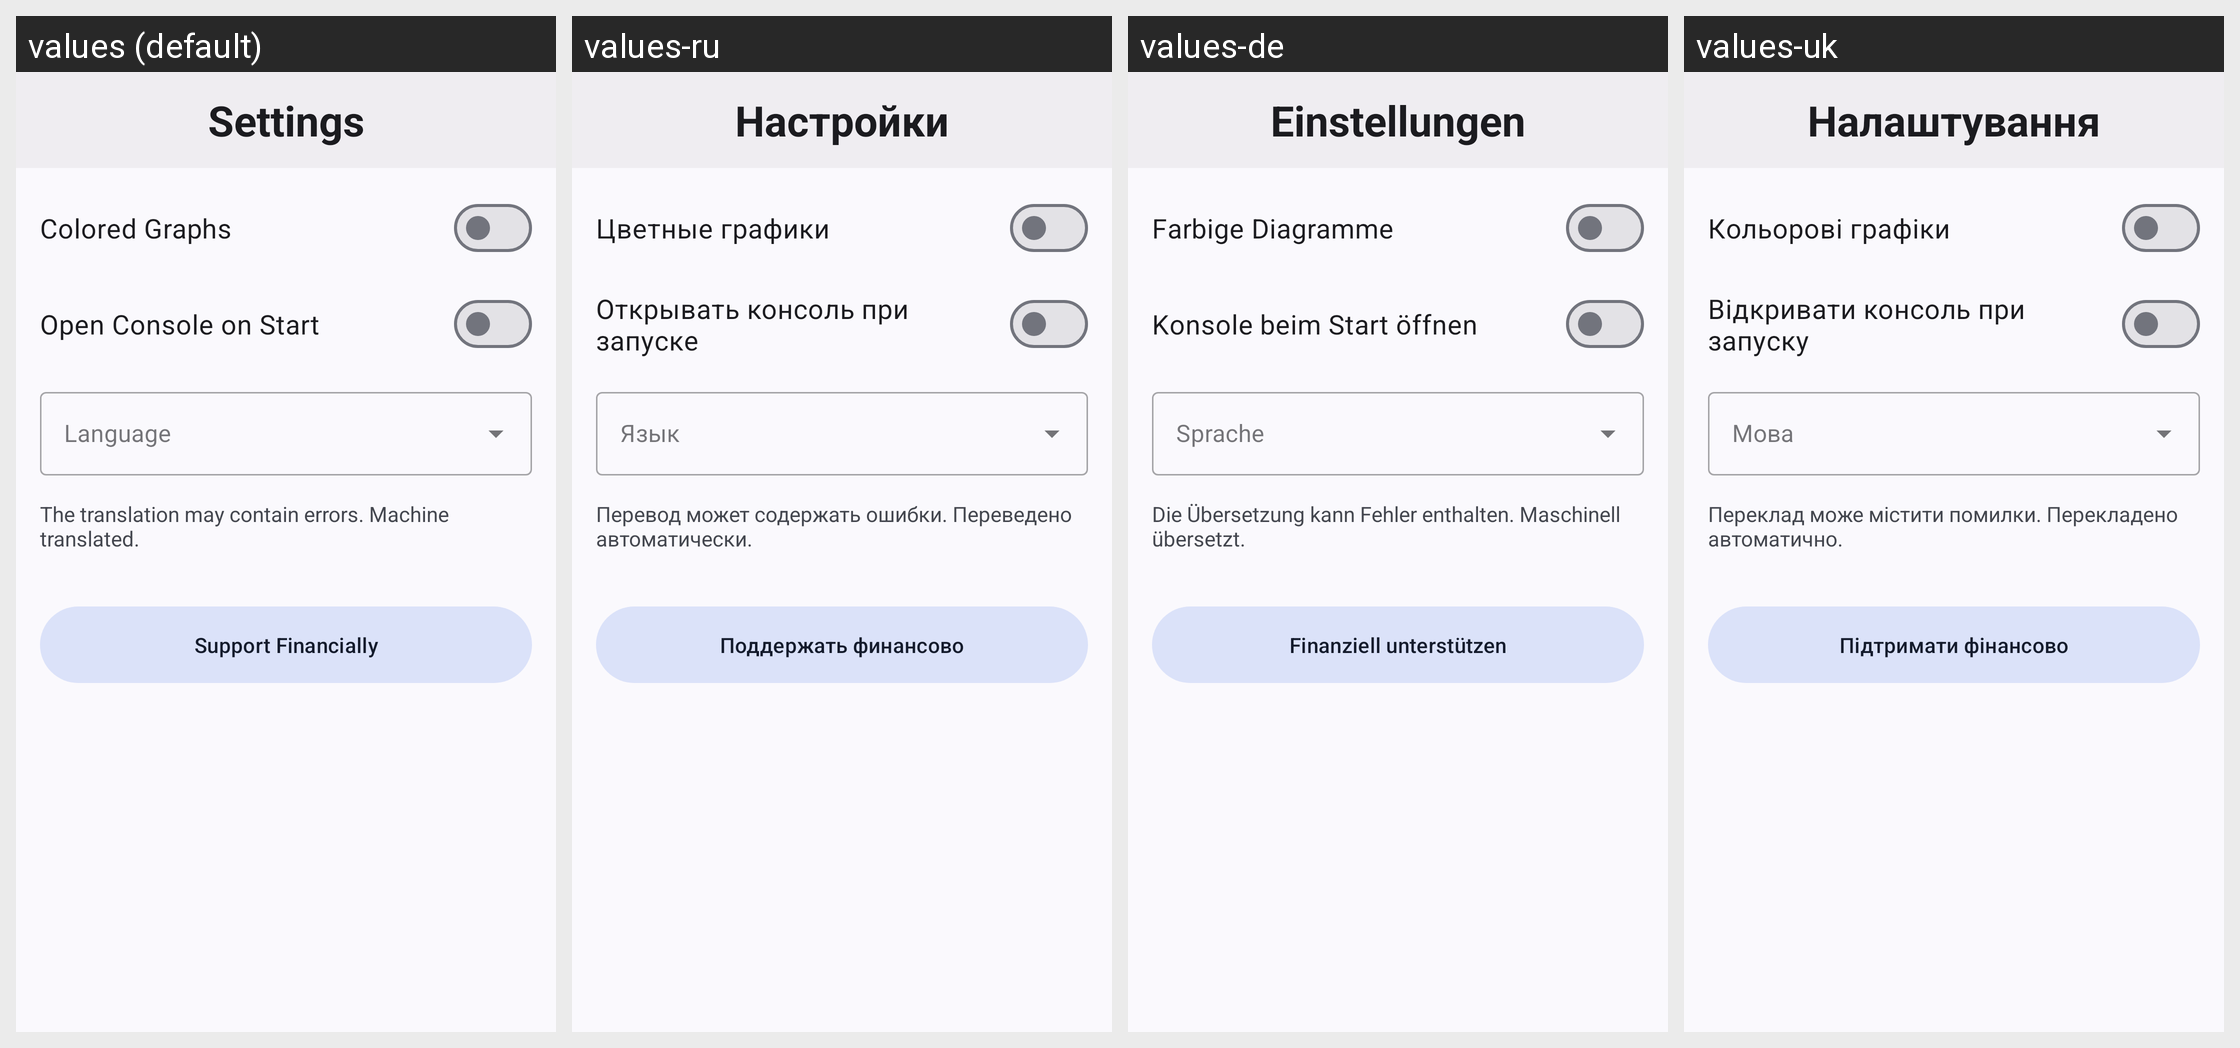

This grid shows one Android layout under several languages. Give, for every string resource on the screen, its name, the default text and each shown locale's text.
Android screen res/layout/activity_settings.xml rendered under 4 locales, left to right: values (default), values-ru, values-de, values-uk. Device: Nexus 5 (rendered at 1080×1920; each locale shown at half size, 540×960, under a caption strip naming it); theme AppTheme.NoActionBar.
Other locales in the repository, not shown: values-es, values-fr, values-in, values-it, values-ja, values-pl, values-pt-rBR, values-tr, values-zh.
Strings drawn on this screen, with the default value and each locale's value (text and hints the layout hard-codes, and strings that could not be matched under every locale, appear in the picture but are not listed):

action_settings
  values: Settings
  values-ru: Настройки
  values-de: Einstellungen
  values-uk: Налаштування

auto_text_colored_graphs
  values: Colored Graphs
  values-ru: Цветные графики
  values-de: Farbige Diagramme
  values-uk: Кольорові графіки

auto_text_open_console_on_star
  values: Open Console on Start
  values-ru: Открывать консоль при запуске
  values-de: Konsole beim Start öffnen
  values-uk: Відкривати консоль при запуску

machine_translated_text
  values: The translation may contain errors. Machine translated.
  values-ru: Перевод может содержать ошибки. Переведено автоматически.
  values-de: Die Übersetzung kann Fehler enthalten. Maschinell übersetzt.
  values-uk: Переклад може містити помилки. Перекладено автоматично.

btn_support
  values: Support Financially
  values-ru: Поддержать финансово
  values-de: Finanziell unterstützen
  values-uk: Підтримати фінансово
